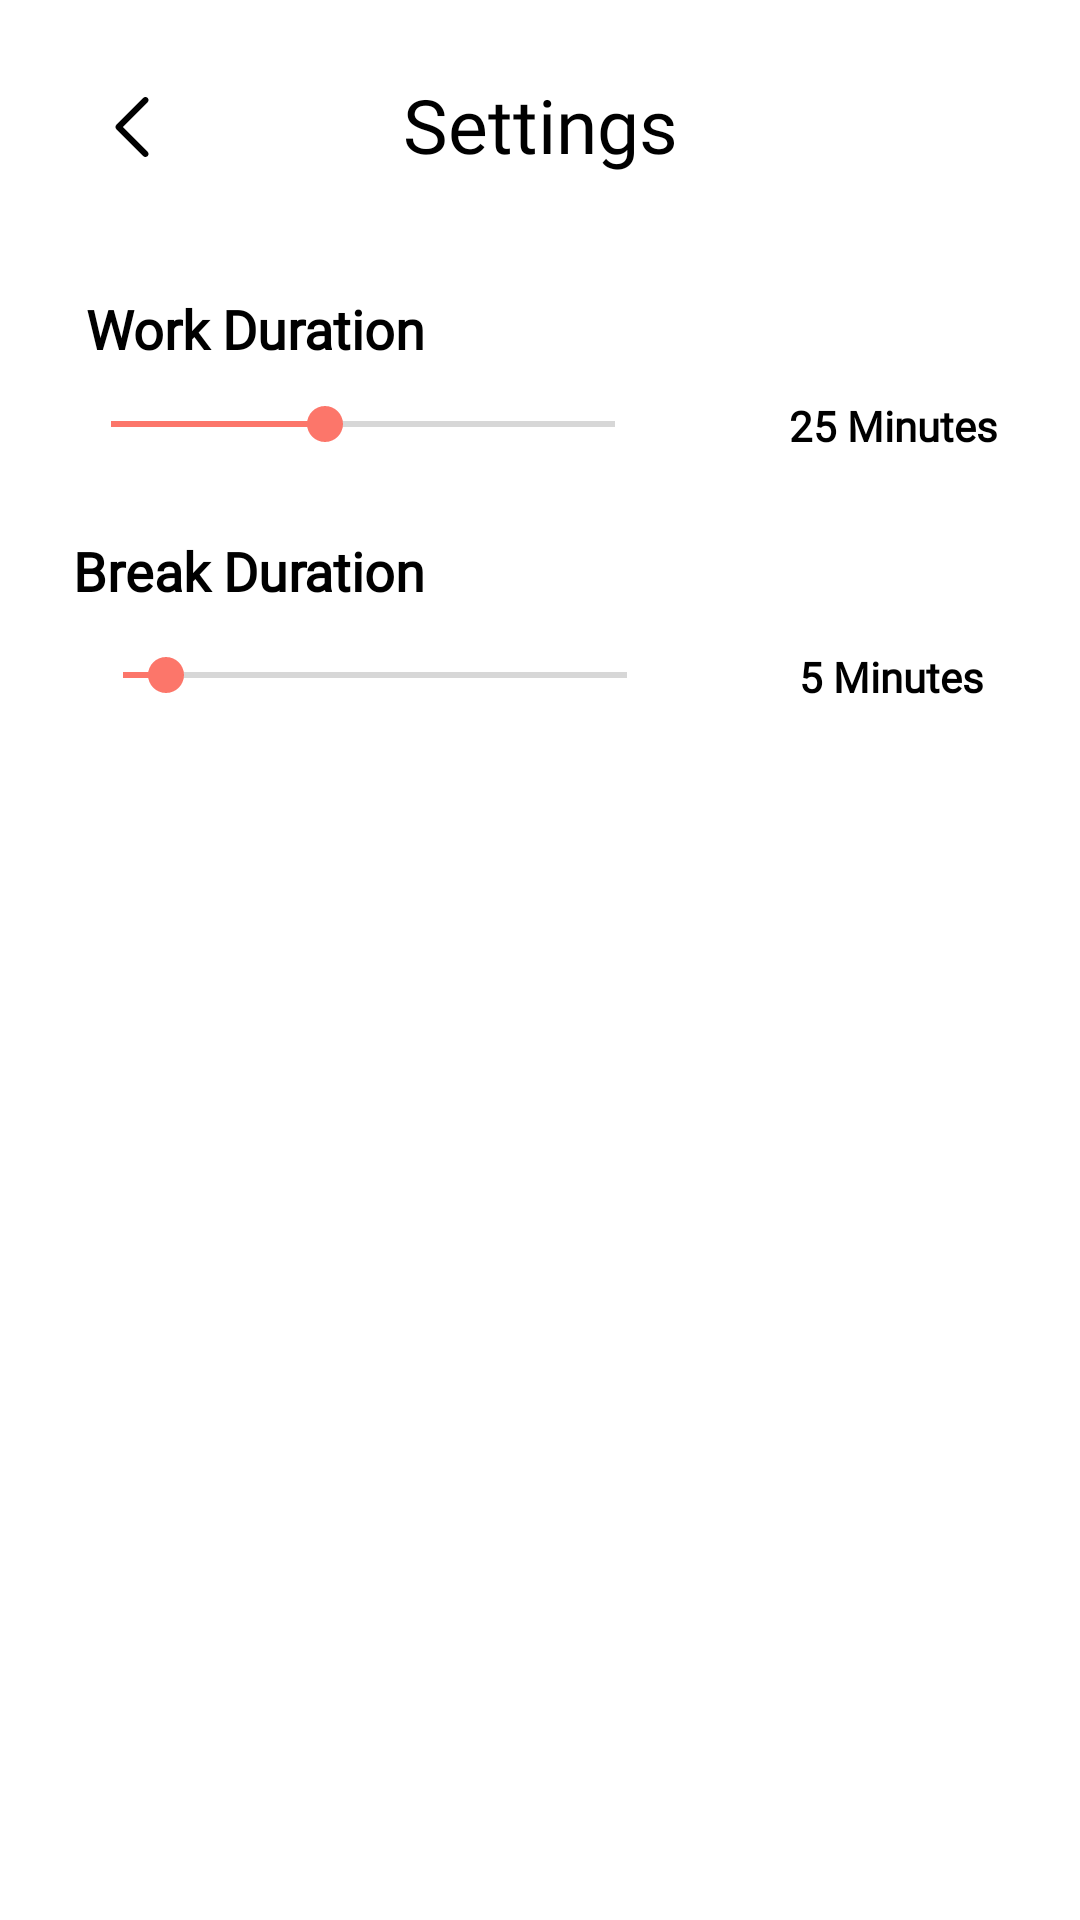

Android layout source for this screen:
<!-- AndroidManifest.xml: application theme Theme.Application -->
<!-- res/layout/activity_pomodoro_settings.xml -->
<?xml version="1.0" encoding="utf-8"?>
<androidx.constraintlayout.widget.ConstraintLayout xmlns:android="http://schemas.android.com/apk/res/android"
    xmlns:app="http://schemas.android.com/apk/res-auto"
    xmlns:tools="http://schemas.android.com/tools"
    android:id="@+id/settingsLayout"
    android:layout_width="match_parent"
    android:layout_height="match_parent"
    android:background="@color/white"
    tools:context=".pomodoroactivities.PomodoroSettingsActivity">

    <ImageButton
        android:id="@+id/timerButton"
        android:layout_width="40dp"
        android:layout_height="40dp"
        android:background="?android:attr/selectableItemBackground"
        android:contentDescription="@string/settings_button"
        android:src="@drawable/ic_back"
        app:layout_constraintBottom_toBottomOf="parent"
        app:layout_constraintEnd_toEndOf="parent"
        app:layout_constraintHorizontal_bias="0.075"
        app:layout_constraintStart_toStartOf="parent"
        app:layout_constraintTop_toTopOf="parent"
        app:layout_constraintVertical_bias="0.037" />

    <TextView
        android:id="@+id/breakLabel"
        android:layout_width="wrap_content"
        android:layout_height="wrap_content"
        android:fontFamily="@font/lexend_deca"
        android:text="@string/break_label"
        android:textColor="@color/black"
        android:textSize="18sp"
        android:textStyle="bold"
        app:layout_constraintBottom_toBottomOf="parent"
        app:layout_constraintEnd_toEndOf="parent"
        app:layout_constraintHorizontal_bias="0.1"
        app:layout_constraintStart_toStartOf="parent"
        app:layout_constraintTop_toTopOf="parent"
        app:layout_constraintVertical_bias="0.289" />

    <TextView
        android:id="@+id/breakStatusView"
        android:layout_width="wrap_content"
        android:layout_height="wrap_content"
        android:layout_marginStart="20dp"
        android:fontFamily="@font/lexend_deca"
        android:text="@string/break_status_view"
        android:textColor="@color/black"
        android:textSize="14sp"
        android:textStyle="bold"
        app:layout_constraintBottom_toBottomOf="parent"
        app:layout_constraintEnd_toEndOf="parent"
        app:layout_constraintHorizontal_bias="0.397"
        app:layout_constraintStart_toEndOf="@+id/breakSeekBar"
        app:layout_constraintTop_toTopOf="parent"
        app:layout_constraintVertical_bias="0.348" />

    <TextView
        android:id="@+id/workStatusView"
        android:layout_width="wrap_content"
        android:layout_height="wrap_content"
        android:layout_marginStart="16dp"
        android:fontFamily="@font/lexend_deca"
        android:text="@string/work_status_view"
        android:textColor="@color/black"
        android:textSize="14sp"
        android:textStyle="bold"
        app:layout_constraintBottom_toBottomOf="parent"
        app:layout_constraintEnd_toEndOf="parent"
        app:layout_constraintHorizontal_bias="0.489"
        app:layout_constraintStart_toEndOf="@+id/workSeekBar"
        app:layout_constraintTop_toTopOf="parent"
        app:layout_constraintVertical_bias="0.213" />

    <TextView
        android:id="@+id/workLabel"
        android:layout_width="wrap_content"
        android:layout_height="wrap_content"
        android:fontFamily="@font/lexend_deca"
        android:text="@string/work_label"
        android:textColor="@color/black"
        android:textSize="18sp"
        android:textStyle="bold"
        app:layout_constraintBottom_toBottomOf="parent"
        app:layout_constraintEnd_toEndOf="parent"
        app:layout_constraintHorizontal_bias="0.116"
        app:layout_constraintStart_toStartOf="parent"
        app:layout_constraintTop_toTopOf="parent"
        app:layout_constraintVertical_bias="0.158" />

    <SeekBar
        android:id="@+id/breakSeekBar"
        android:layout_width="200dp"
        android:layout_height="wrap_content"
        android:max="59"
        android:progress="5"
        android:progressTint="@color/card3"
        android:scrollbarSize="10dp"
        android:thumbTint="@color/card3"
        app:layout_constraintBottom_toBottomOf="parent"
        app:layout_constraintEnd_toEndOf="parent"
        app:layout_constraintHorizontal_bias="0.156"
        app:layout_constraintStart_toStartOf="parent"
        app:layout_constraintTop_toTopOf="parent"
        app:layout_constraintVertical_bias="0.347" />

    <SeekBar
        android:id="@+id/workSeekBar"
        android:layout_width="200dp"
        android:layout_height="wrap_content"
        android:max="59"
        android:progress="25"
        android:progressTint="@color/card3"
        android:thumbTint="@color/card3"
        app:layout_constraintBottom_toBottomOf="parent"
        app:layout_constraintEnd_toEndOf="parent"
        app:layout_constraintHorizontal_bias="0.132"
        app:layout_constraintStart_toStartOf="parent"
        app:layout_constraintTop_toTopOf="parent"
        app:layout_constraintVertical_bias="0.213" />

    <TextView
        android:id="@+id/settingslabel"
        android:layout_width="115dp"
        android:layout_height="37dp"
        android:fontFamily="@font/lexend_deca"
        android:text="Settings"
        android:textAlignment="center"
        android:textColor="@color/black"
        android:textSize="25sp"
        app:layout_constraintBottom_toBottomOf="parent"
        app:layout_constraintEnd_toEndOf="parent"
        app:layout_constraintStart_toStartOf="parent"
        app:layout_constraintTop_toTopOf="parent"
        app:layout_constraintVertical_bias="0.041" />

</androidx.constraintlayout.widget.ConstraintLayout>
<!-- resources referenced by this layout -->
<resources>
  <color name="black">#FF000000</color>
  <color name="card3">#FC766A</color>
  <color name="white">#FFFFFFFF</color>
  <!-- drawable ic_back (drawable) -->
  <vector xmlns:android="http://schemas.android.com/apk/res/android"
      android:width="20dp"
      android:height="20dp"
      android:viewportWidth="240.823"
      android:tint="@color/black"
      android:viewportHeight="240.823">
    <path
        android:fillColor="#FF000000"
        android:pathData="M57.633,129.007L165.93,237.268c4.752,4.74 12.451,4.74 17.215,0c4.752,-4.74 4.752,-12.439 0,-17.179l-99.707,-99.671l99.695,-99.671c4.752,-4.74 4.752,-12.439 0,-17.191c-4.752,-4.74 -12.463,-4.74 -17.215,0L57.621,111.816C52.942,116.507 52.942,124.327 57.633,129.007z"/>
  </vector>
  <string name="break_label">Break Duration</string>
  <string name="break_status_view">5 Minutes</string>
  <string name="settings_button">Settings button</string>
  <string name="work_label">Work Duration</string>
  <string name="work_status_view">25 Minutes</string>
  <style name="Theme.Application" parent="Theme.MaterialComponents.DayNight.NoActionBar">
          
          <item name="colorPrimary">#5B84B1</item>
          <item name="colorPrimaryVariant">@color/black</item>
          <item name="colorOnPrimary">#0E0E0E</item>
          
          <item name="colorSecondary">#829CCF</item>
          <item name="colorSecondaryVariant">@color/teal_700</item>
          <item name="colorOnSecondary">@color/black</item>
          <item name="android:windowAnimationStyle">@style/CustomActivityAnimation</item>
          
          <item name="android:statusBarColor" tools:targetApi="l">@color/colorPrimary</item>
          
      </style>
  <color name="teal_700">#FF018786</color>
  <style name="CustomActivityAnimation" parent="@android:style/Animation.Activity">
          <item name="android:activityOpenEnterAnimation">@android:anim/fade_in</item>
          <item name="android:activityOpenExitAnimation">@android:anim/fade_out</item>
          <item name="android:activityCloseEnterAnimation">@android:anim/fade_in</item>
          <item name="android:activityCloseExitAnimation">@android:anim/fade_out</item>
      </style>
  <color name="colorPrimary">#ffffff</color>
</resources>
